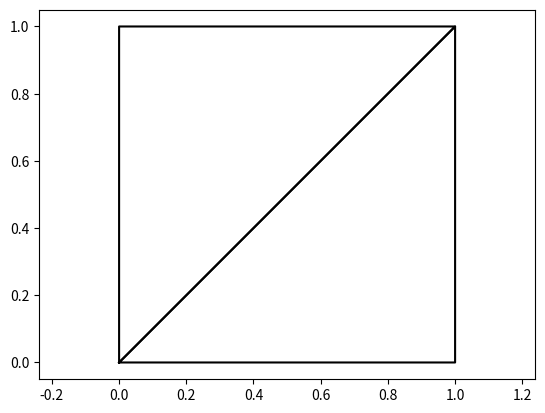
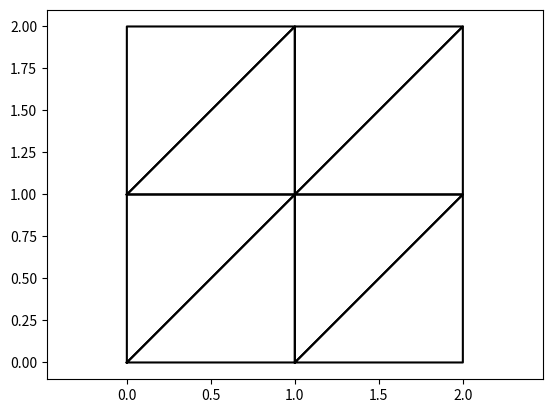
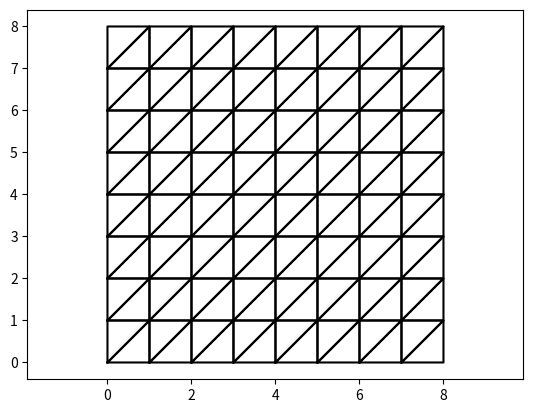
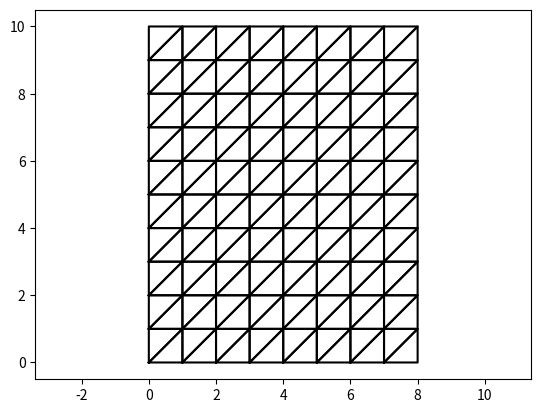

Reproduce these figures in Python, in order.
# -*- coding: utf-8 -*-
"""
  rectangle
  Maillage d'un rectangle avec des triangles et affichage
"""

import matplotlib.pyplot as plt
import numpy as np

def coord(nx, ny, h):
    """
     coord retourne la matrice des coordonnées
    """
    M = np.zeros(((nx+1)*(ny+1),2))
    indx = 0
    for i in np.arange(nx+1):
        for j in np.arange(ny+1):
            M[indx,0] = i*h
            M[indx,1] = j*h
            indx += 1
    return M

def connec(nx, ny):
    """
     connec retourne la matrice de connectivité
    """
    C = np.zeros((2*nx*ny,3),dtype=int)
    indx  = 0
    for i in np.arange(nx):
        for j  in np.arange(ny):
            C[indx,:] = np.array([i*(ny+1)+j,i*(ny+1)+j+1, i*(ny+1)+ny+2+j])
            indx += 1
            C[indx,:] = np.array([i*(ny+1)+j,i*(ny+1)+ny+j+1, i*(ny+1)+ny+2+j])
            indx += 1
    return C
            
def plot_triangle(M, t):
    """
     plot_triangle affiche un unique triangle avec matplotlib
    """
    v = np.array([M[t[0]][0], M[t[1]][0], M[t[2]][0], M[t[0]][0]])
    w = np.array([M[t[0]][1], M[t[1]][1], M[t[2]][1], M[t[0]][1]])
    plt.plot(v,w, 'k')
    return None

def plotmesh(nx, ny, h):
    """
     plotmesh affiche le maillage d'un rectangle de dimensions nx*h par ny*h
     et retourne les matrices des coordonnées et de connectivité
    """

    M = coord(nx, ny, h)
    C = connec(nx, ny)
    dim = np.shape(C)
#    print(dim[0])
    for i in np.arange(dim[0]):
        plot_triangle(M, C[i])

    plt.axis('equal')
    return M, C

plt.figure()
M, C = plotmesh(1, 1, 1)
plt.show(block=False)
#plt.pause(2)
plt.figure()
M, C = plotmesh(2, 2, 1.)
plt.show(block=False)
#plt.pause(2)
plt.figure()
plotmesh(8, 8, 1.)
plt.show(block=False)
#plt.pause(2)
plt.figure()
plotmesh(8, 10, 1.)
plt.show(block=False)
#plt.pause(2)
